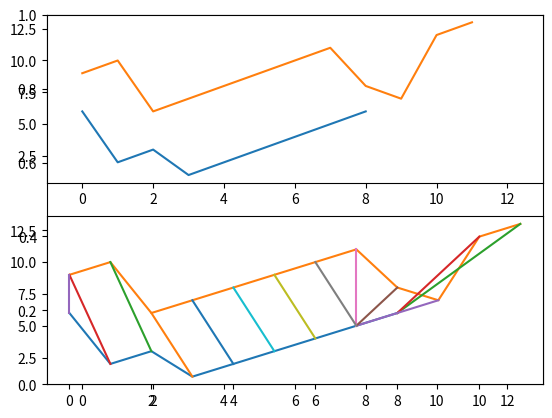

This chart was generated by the following Python code:

import numpy as np
import sys

def DTW(A, B, d=lambda x, y: abs(x - y)):
    # cost matrix initialize
    A, B = np.array(A), np.array(B)
    M, N = len(A), len(B)
    cost = sys.maxsize * np.ones((M, N))

    # fill the first row and column
    cost[0, 0] = d(A[0], B[0])
    for i in range(1, M):
        cost[i, 0] = cost[i - 1, 0] + d(A[i], B[0])

    for j in range(1, N):
        cost[0, j] = cost[0, j - 1] + d(A[0], B[j])

    # fill the remaining index.
    for i in range(1, M):
        for j in range(1, N):
            choices = cost[i - 1, j - 1], cost[i, j - 1], cost[i - 1, j]
            cost[i, j] = min(choices) + d(A[i], B[j])

    # find the optimum path
    n,m=N-1,M-1
    path = []
    
    while (m,n)!=(0,0):
        path.append((m,n))
        m,n=min((m-1,n-1),(m,n-1),(m-1,n),key=lambda x:cost[x[0],x[1]])
         # eg.(m-1,n-1) -> respectively cost[x[0],x[1]]=cost[m-1,n-1] matching.

    path.append((0, 0))
    return cost, path


def main():
    A = np.array([6,2,3,1,2,3,4,5,6])
    B = np.array([4,5,1,2,3,4,5,6,3,2,7,8])
    cost, path = DTW(A, B)
    print ('cost matrix')
    print (cost)
    print ('optimal path')
    print (path)
    import matplotlib.pyplot as plt
    offset = 5
    plt.xlim([-1, max(len(A), len(B)) + 1])
    plt.subplot(2,1,1)
    plt.xlim([-1, max(len(A), len(B)) + 1])
    plt.plot(A)
    plt.plot(B + offset)

    plt.subplot(2,1,2)
    plt.plot(A)
    plt.plot(B + offset)
    for (x1, x2) in path:
        plt.plot([x1,x2], [A[x1], B[x2] + offset])
    plt.show()

if __name__ == '__main__':
    main()
